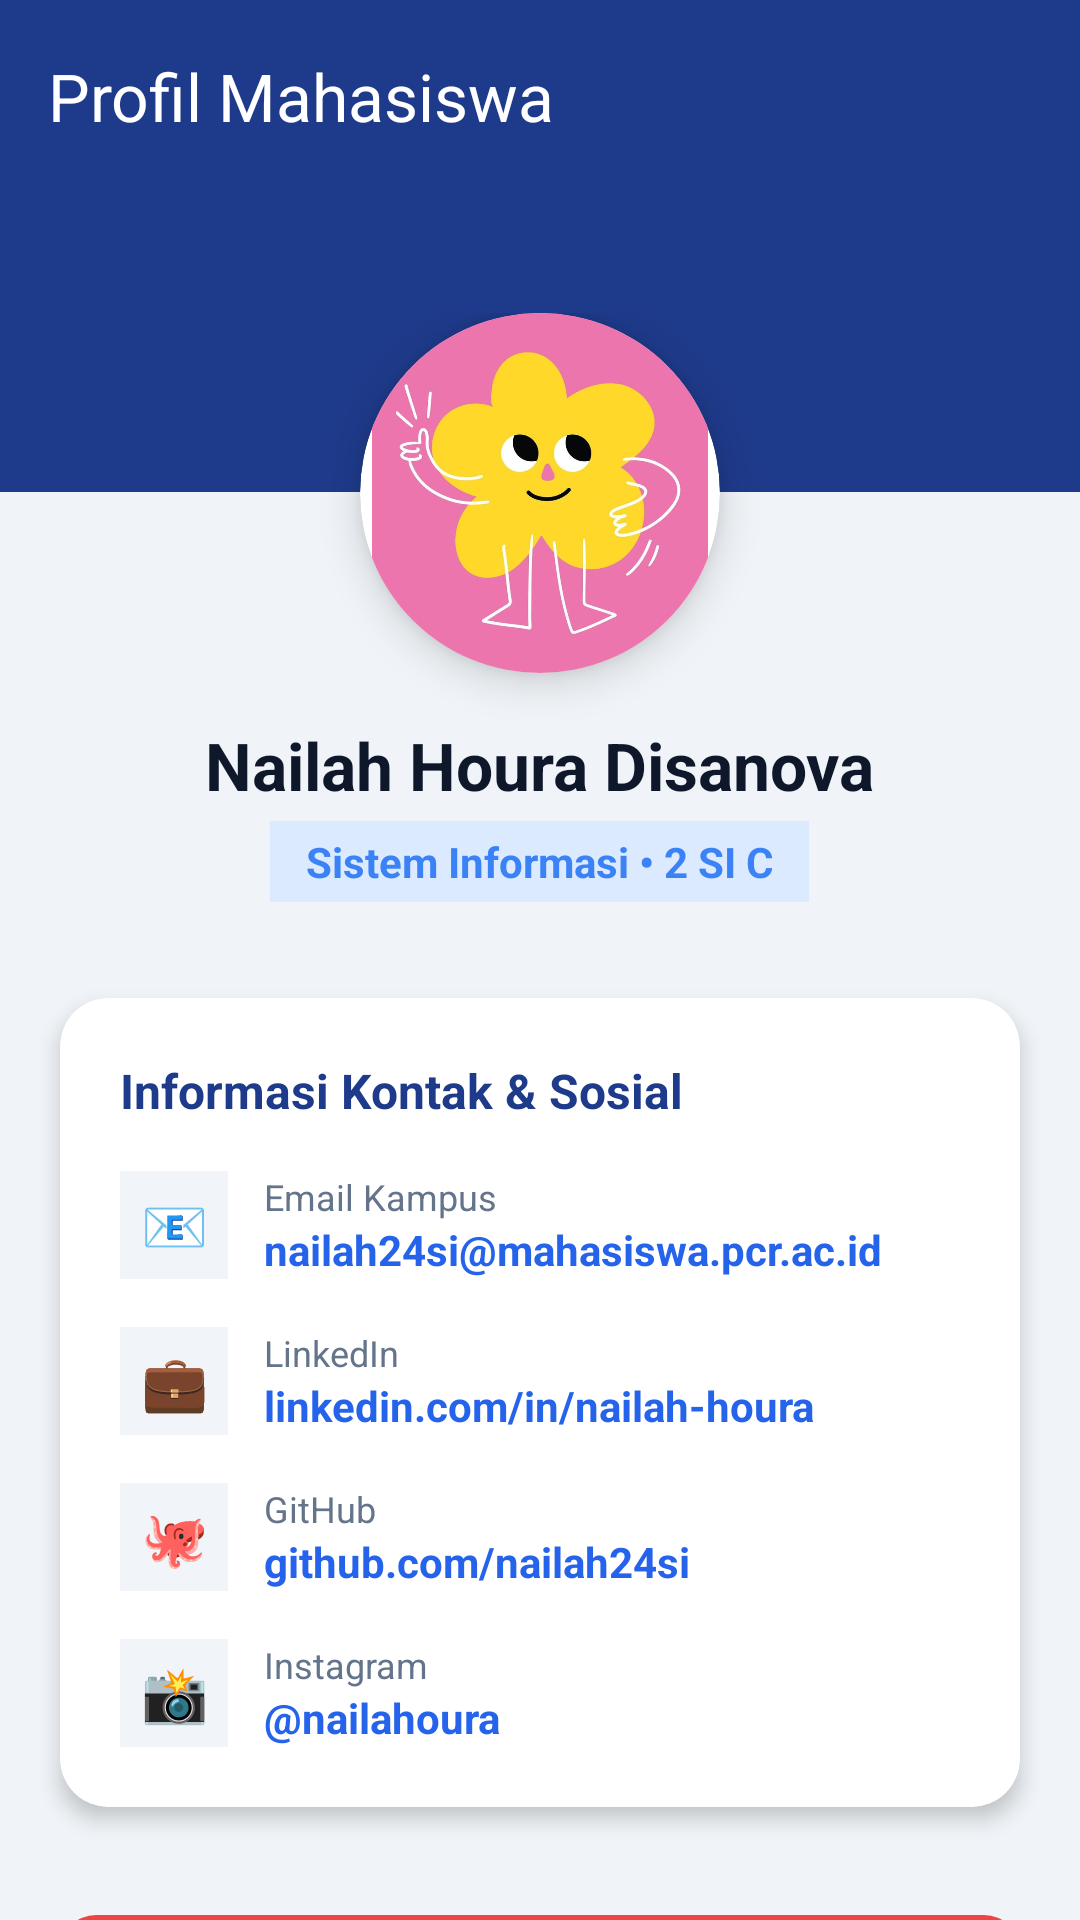

Here is an Android app screen rendered from its layout file. Give the layout XML and the strings, colors and styles it references.
<!-- AndroidManifest.xml: application theme Theme.DoraApps -->
<!-- res/layout/fragment_profile.xml -->
<?xml version="1.0" encoding="utf-8"?>
<androidx.core.widget.NestedScrollView xmlns:android="http://schemas.android.com/apk/res/android"
    xmlns:app="http://schemas.android.com/apk/res-auto"
    android:layout_width="match_parent"
    android:layout_height="match_parent"
    android:background="#F0F4F8"
    android:fillViewport="true">

    <LinearLayout
        android:layout_width="match_parent"
        android:layout_height="wrap_content"
        android:orientation="vertical">

        <com.google.android.material.appbar.MaterialToolbar
            android:id="@+id/toolbar"
            android:layout_width="match_parent"
            android:layout_height="?attr/actionBarSize"
            android:background="#1E3A8A"
            app:title="Profil Mahasiswa"
            app:titleTextColor="#FFFFFF" />

        <View
            android:layout_width="match_parent"
            android:layout_height="100dp"
            android:background="#1E3A8A" />

        <LinearLayout
            android:layout_width="match_parent"
            android:layout_height="wrap_content"
            android:orientation="vertical"
            android:gravity="center"
            android:layout_marginTop="-60dp">

            <androidx.cardview.widget.CardView
                android:layout_width="120dp"
                android:layout_height="120dp"
                app:cardCornerRadius="60dp"
                app:cardElevation="8dp"
                app:cardBackgroundColor="@android:color/white">

                <ImageView
                    android:layout_width="match_parent"
                    android:layout_height="match_parent"
                    android:src="@drawable/dora"
                    android:scaleType="centerCrop"
                    android:padding="4dp" />
            </androidx.cardview.widget.CardView>

            <TextView
                android:layout_width="wrap_content"
                android:layout_height="wrap_content"
                android:layout_marginTop="16dp"
                android:text="Nailah Houra Disanova"
                android:textColor="#0F172A"
                android:textSize="22sp"
                android:textStyle="bold" />

            <TextView
                android:layout_width="wrap_content"
                android:layout_height="wrap_content"
                android:layout_marginTop="4dp"
                android:text="Sistem Informasi • 2 SI C"
                android:textColor="#3B82F6"
                android:textSize="14sp"
                android:textStyle="bold"
                android:background="#DBEAFE"
                android:paddingHorizontal="12dp"
                android:paddingVertical="4dp" />
        </LinearLayout>

        <com.google.android.material.card.MaterialCardView
            android:layout_width="match_parent"
            android:layout_height="wrap_content"
            android:layout_marginHorizontal="20dp"
            android:layout_marginTop="32dp"
            app:cardCornerRadius="16dp"
            app:cardElevation="4dp"
            app:cardBackgroundColor="@android:color/white"
            app:strokeWidth="0dp">

            <LinearLayout
                android:layout_width="match_parent"
                android:layout_height="wrap_content"
                android:orientation="vertical"
                android:padding="20dp">

                <TextView
                    android:layout_width="wrap_content"
                    android:layout_height="wrap_content"
                    android:text="Informasi Kontak &amp; Sosial"
                    android:textColor="#1E3A8A"
                    android:textSize="16sp"
                    android:textStyle="bold"
                    android:layout_marginBottom="16dp" />

                <LinearLayout android:layout_width="match_parent" android:layout_height="wrap_content" android:orientation="horizontal" android:gravity="center_vertical" android:layout_marginBottom="16dp">
                    <TextView android:layout_width="36dp" android:layout_height="36dp" android:background="#F1F5F9" android:gravity="center" android:text="📧" android:textSize="18sp" />
                    <LinearLayout android:layout_width="0dp" android:layout_height="wrap_content" android:layout_weight="1" android:orientation="vertical" android:layout_marginStart="12dp">
                        <TextView android:layout_width="wrap_content" android:layout_height="wrap_content" android:text="Email Kampus" android:textColor="#64748B" android:textSize="12sp" />
                        <TextView android:id="@+id/tvEmail" android:layout_width="wrap_content" android:layout_height="wrap_content" android:text="nailah24si@mahasiswa.pcr.ac.id" android:textColor="#2563EB" android:textSize="14sp" android:textStyle="bold" />
                    </LinearLayout>
                </LinearLayout>

                <LinearLayout android:layout_width="match_parent" android:layout_height="wrap_content" android:orientation="horizontal" android:gravity="center_vertical" android:layout_marginBottom="16dp">
                    <TextView android:layout_width="36dp" android:layout_height="36dp" android:background="#F1F5F9" android:gravity="center" android:text="💼" android:textSize="18sp" />
                    <LinearLayout android:layout_width="0dp" android:layout_height="wrap_content" android:layout_weight="1" android:orientation="vertical" android:layout_marginStart="12dp">
                        <TextView android:layout_width="wrap_content" android:layout_height="wrap_content" android:text="LinkedIn" android:textColor="#64748B" android:textSize="12sp" />
                        <TextView android:id="@+id/tvLinkedIn" android:layout_width="wrap_content" android:layout_height="wrap_content" android:text="linkedin.com/in/nailah-houra" android:textColor="#2563EB" android:textSize="14sp" android:textStyle="bold" />
                    </LinearLayout>
                </LinearLayout>

                <LinearLayout android:layout_width="match_parent" android:layout_height="wrap_content" android:orientation="horizontal" android:gravity="center_vertical" android:layout_marginBottom="16dp">
                    <TextView android:layout_width="36dp" android:layout_height="36dp" android:background="#F1F5F9" android:gravity="center" android:text="🐙" android:textSize="18sp" />
                    <LinearLayout android:layout_width="0dp" android:layout_height="wrap_content" android:layout_weight="1" android:orientation="vertical" android:layout_marginStart="12dp">
                        <TextView android:layout_width="wrap_content" android:layout_height="wrap_content" android:text="GitHub" android:textColor="#64748B" android:textSize="12sp" />
                        <TextView android:id="@+id/tvGithub" android:layout_width="wrap_content" android:layout_height="wrap_content" android:text="github.com/nailah24si" android:textColor="#2563EB" android:textSize="14sp" android:textStyle="bold" />
                    </LinearLayout>
                </LinearLayout>

                <LinearLayout android:layout_width="match_parent" android:layout_height="wrap_content" android:orientation="horizontal" android:gravity="center_vertical">
                    <TextView android:layout_width="36dp" android:layout_height="36dp" android:background="#F1F5F9" android:gravity="center" android:text="📸" android:textSize="18sp" />
                    <LinearLayout android:layout_width="0dp" android:layout_height="wrap_content" android:layout_weight="1" android:orientation="vertical" android:layout_marginStart="12dp">
                        <TextView android:layout_width="wrap_content" android:layout_height="wrap_content" android:text="Instagram" android:textColor="#64748B" android:textSize="12sp" />
                        <TextView android:id="@+id/tvInstagram" android:layout_width="wrap_content" android:layout_height="wrap_content" android:text="@nailahoura" android:textColor="#2563EB" android:textSize="14sp" android:textStyle="bold" />
                    </LinearLayout>
                </LinearLayout>

            </LinearLayout>
        </com.google.android.material.card.MaterialCardView>

        <com.google.android.material.button.MaterialButton
            android:id="@+id/btnLogout"
            android:layout_width="match_parent"
            android:layout_height="55dp"
            android:layout_marginHorizontal="20dp"
            android:layout_marginTop="32dp"
            android:layout_marginBottom="40dp"
            android:text="Keluar Akun (Logout)"
            android:textAllCaps="false"
            android:textSize="16sp"
            android:textStyle="bold"
            app:cornerRadius="12dp"
            app:backgroundTint="#EF4444"
            app:elevation="2dp" />

    </LinearLayout>
</androidx.core.widget.NestedScrollView>
<!-- resources referenced by this layout -->
<resources>
  <!-- drawable dora: jpeg bitmap (drawable, 28772 bytes) -->
  <style name="Theme.DoraApps" parent="Base.Theme.DoraApps" />
  <style name="Base.Theme.DoraApps" parent="Theme.Material3.DayNight.NoActionBar">
          
          <item name="colorPrimary">@color/primary_blue</item>
          <item name="colorPrimaryVariant">@color/primary_dark</item>
          <item name="colorOnPrimary">@color/white</item>
          
          <item name="colorSecondary">@color/secondary_red</item>
          <item name="colorSecondaryVariant">@color/secondary_red</item>
          <item name="colorOnSecondary">@color/white</item>
          
          <item name="android:statusBarColor">@color/primary_dark</item>
      </style>
  <color name="primary_blue">#1A237E</color>
  <color name="primary_dark">#000051</color>
  <color name="white">#FFFFFFFF</color>
  <color name="secondary_red">#D32F2F</color>
</resources>
